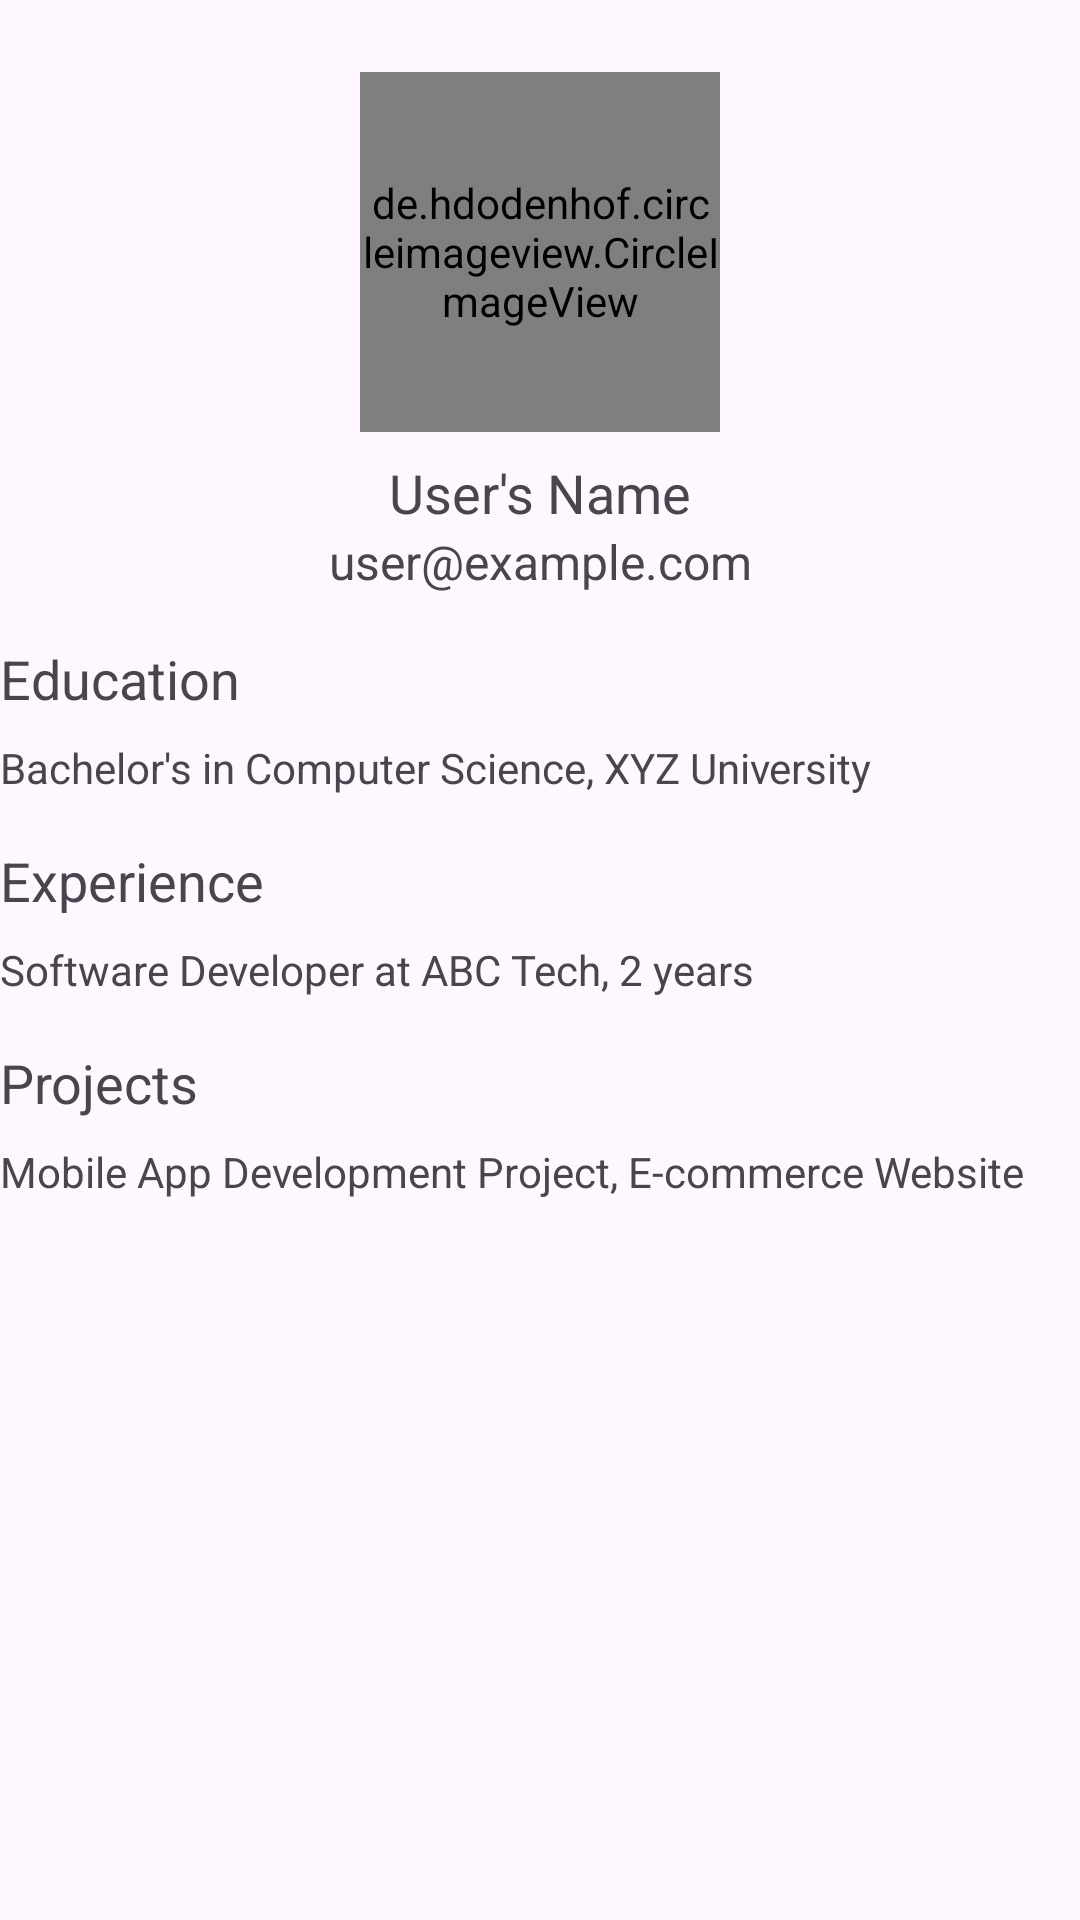

Reconstruct the res/layout file that produces this screen, plus the resources it refers to.
<!-- AndroidManifest.xml: application theme Theme.FreelanceFlow -->
<!-- res/layout/fragment_about.xml -->
<?xml version="1.0" encoding="utf-8"?>
<androidx.constraintlayout.widget.ConstraintLayout xmlns:android="http://schemas.android.com/apk/res/android"
    xmlns:app="http://schemas.android.com/apk/res-auto"
    xmlns:tools="http://schemas.android.com/tools"
    android:layout_width="match_parent"
    android:layout_height="match_parent"
    tools:context=".fragments.AboutFragment">

    <de.hdodenhof.circleimageview.CircleImageView
        android:id="@+id/profileImageView"
        android:layout_width="120dp"
        android:layout_height="120dp"
        android:layout_marginTop="24dp"
        android:src="@drawable/defaultimage"
        app:civ_border_color="@color/black"
        app:civ_border_width="2dp"
        app:layout_constraintEnd_toEndOf="parent"
        app:layout_constraintStart_toStartOf="parent"
        app:layout_constraintTop_toTopOf="parent" />

    <TextView
        android:id="@+id/nameTextView"
        android:layout_width="wrap_content"
        android:layout_height="wrap_content"
        android:layout_marginTop="8dp"
        android:text="User's Name"
        android:textSize="18sp"
        app:layout_constraintEnd_toEndOf="parent"
        app:layout_constraintStart_toStartOf="parent"
        app:layout_constraintTop_toBottomOf="@id/profileImageView" />

    <TextView
        android:id="@+id/emailTextView"
        android:layout_width="wrap_content"
        android:layout_height="wrap_content"
        android:text="user@example.com"
        android:textSize="16sp"
        app:layout_constraintEnd_toEndOf="parent"
        app:layout_constraintStart_toStartOf="parent"
        app:layout_constraintTop_toBottomOf="@id/nameTextView" />

    
    <TextView
        android:id="@+id/educationTitleTextView"
        android:layout_width="wrap_content"
        android:layout_height="wrap_content"
        android:layout_marginTop="16dp"
        android:text="Education"
        android:textSize="18sp"
        app:layout_constraintStart_toStartOf="parent"
        app:layout_constraintTop_toBottomOf="@id/emailTextView" />

    <TextView
        android:id="@+id/educationTextView"
        android:layout_width="0dp"
        android:layout_height="wrap_content"
        android:layout_marginTop="8dp"
        android:layout_marginEnd="16dp"
        android:text="Bachelor's in Computer Science, XYZ University"
        app:layout_constraintEnd_toEndOf="parent"
        app:layout_constraintStart_toStartOf="parent"
        app:layout_constraintTop_toBottomOf="@id/educationTitleTextView" />

    
    <TextView
        android:id="@+id/experienceTitleTextView"
        android:layout_width="wrap_content"
        android:layout_height="wrap_content"
        android:layout_marginTop="16dp"
        android:text="Experience"
        android:textSize="18sp"
        app:layout_constraintStart_toStartOf="parent"
        app:layout_constraintTop_toBottomOf="@id/educationTextView" />

    <TextView
        android:id="@+id/experienceTextView"
        android:layout_width="0dp"
        android:layout_height="wrap_content"
        android:layout_marginTop="8dp"
        android:layout_marginEnd="16dp"
        android:text="Software Developer at ABC Tech, 2 years"
        app:layout_constraintEnd_toEndOf="parent"
        app:layout_constraintStart_toStartOf="parent"
        app:layout_constraintTop_toBottomOf="@id/experienceTitleTextView" />

    
    <TextView
        android:id="@+id/projectsTitleTextView"
        android:layout_width="wrap_content"
        android:layout_height="wrap_content"
        android:layout_marginTop="16dp"
        android:text="Projects"
        android:textSize="18sp"
        app:layout_constraintStart_toStartOf="parent"
        app:layout_constraintTop_toBottomOf="@id/experienceTextView" />

    <TextView
        android:id="@+id/projectsTextView"
        android:layout_width="0dp"
        android:layout_height="wrap_content"
        android:layout_marginTop="8dp"
        android:layout_marginEnd="16dp"
        android:text="Mobile App Development Project, E-commerce Website"
        app:layout_constraintEnd_toEndOf="parent"
        app:layout_constraintStart_toStartOf="parent"
        app:layout_constraintTop_toBottomOf="@id/projectsTitleTextView" />

</androidx.constraintlayout.widget.ConstraintLayout>
<!-- resources referenced by this layout -->
<resources>
  <color name="black">#FF000000</color>
  <style name="Theme.FreelanceFlow" parent="Base.Theme.FreelanceFlow" />
  <style name="Base.Theme.FreelanceFlow" parent="Theme.Material3.DayNight.NoActionBar">
          <item name="colorPrimary">@color/purple_500</item>
          <item name="colorPrimaryVariant">@color/purple_700</item>
          <item name="colorOnPrimary">@color/white</item>
  
          <item name="colorSecondary">@color/teal_200</item>
          <item name="colorSecondaryVariant">@color/teal_700</item>
          <item name="colorOnSecondary">@color/black</item>
  
          <item name="android:statusBarColor" tools:targetApi="1">?attr/colorPrimaryVariant</item>
  
      </style>
  <color name="purple_500">#FF6200EE</color>
  <color name="purple_700">#FF3700B3</color>
  <color name="white">#FFFFFFFF</color>
  <color name="teal_200">#FF03DAC5</color>
  <color name="teal_700">#FF018786</color>
</resources>
